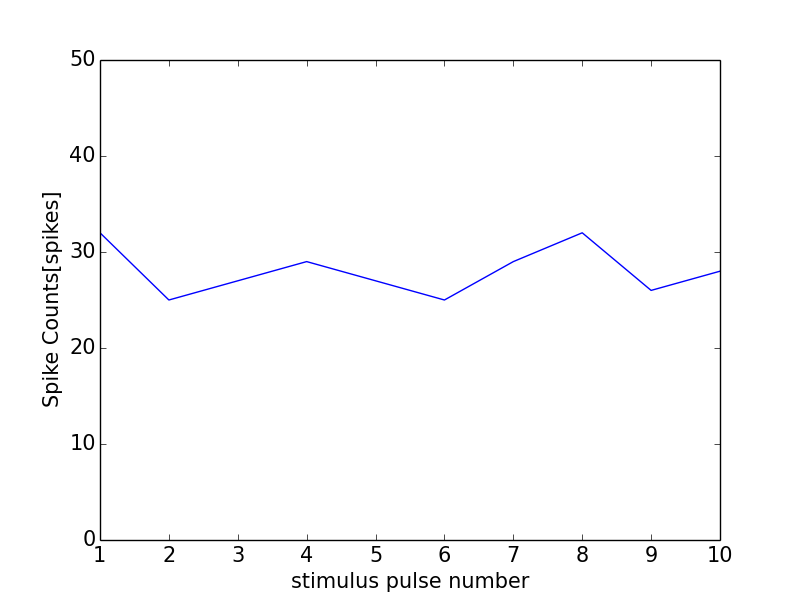

Data behind this chart, as committed beside it:
0, 0.0
0, 0
1, 32
2, 25
3, 27
4, 29
5, 27
6, 25
7, 29
8, 32
9, 26
10, 28
11, 1
